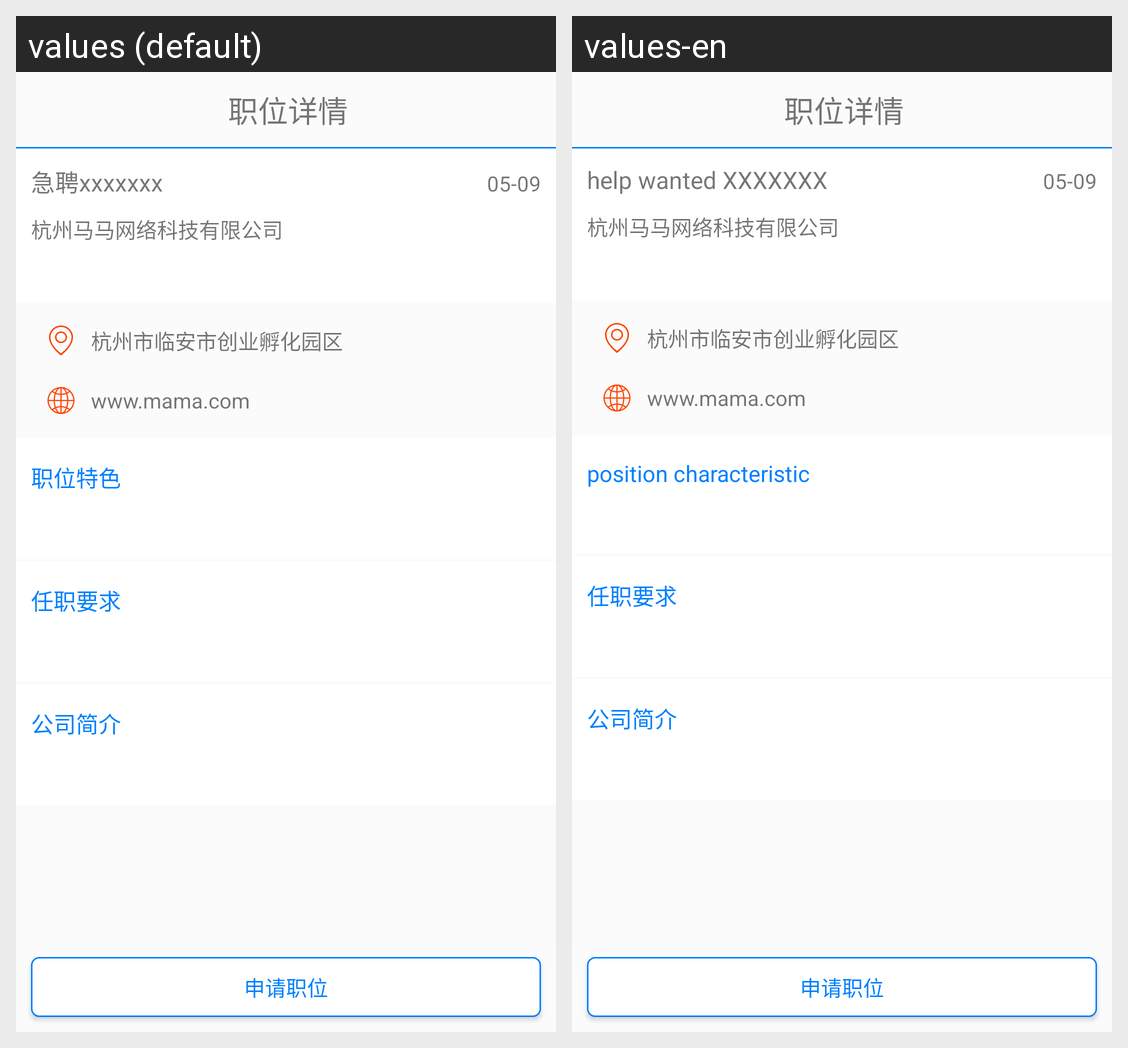

The same Android screen rendered under two of its app's locales, left to right. List the strings drawn on it with the default value and each locale's translation.
Android screen res/layout/activity_internships_position_detail.xml rendered under 2 locales, left to right: values (default), values-en. Device: Nexus 5 (rendered at 1080×1920; each locale shown at half size, 540×960, under a caption strip naming it); theme AppTheme.
Strings drawn on this screen, with the default value and each locale's value (text and hints the layout hard-codes, and strings that could not be matched under every locale, appear in the picture but are not listed):

position_detail
  values: 职位详情
  values-en: 职位详情  [not translated; the default value is used]

position_recommend_title
  values: 急聘xxxxxxx
  values-en: help wanted XXXXXXX

position_recommend_time
  values: 05-09
  values-en: 05-09

position_firm
  values: 杭州马马网络科技有限公司
  values-en: 杭州马马网络科技有限公司  [not translated; the default value is used]

firm_address_mama
  values: 杭州市临安市创业孵化园区
  values-en: 杭州市临安市创业孵化园区  [not translated; the default value is used]

website_mama
  values: www.mama.com
  values-en: www.mama.com  [not translated; the default value is used]

position_special
  values: 职位特色
  values-en: position characteristic

position_request
  values: 任职要求
  values-en: 任职要求  [not translated; the default value is used]

firm_introduce
  values: 公司简介
  values-en: 公司简介  [not translated; the default value is used]

position_apply
  values: 申请职位
  values-en: 申请职位  [not translated; the default value is used]
